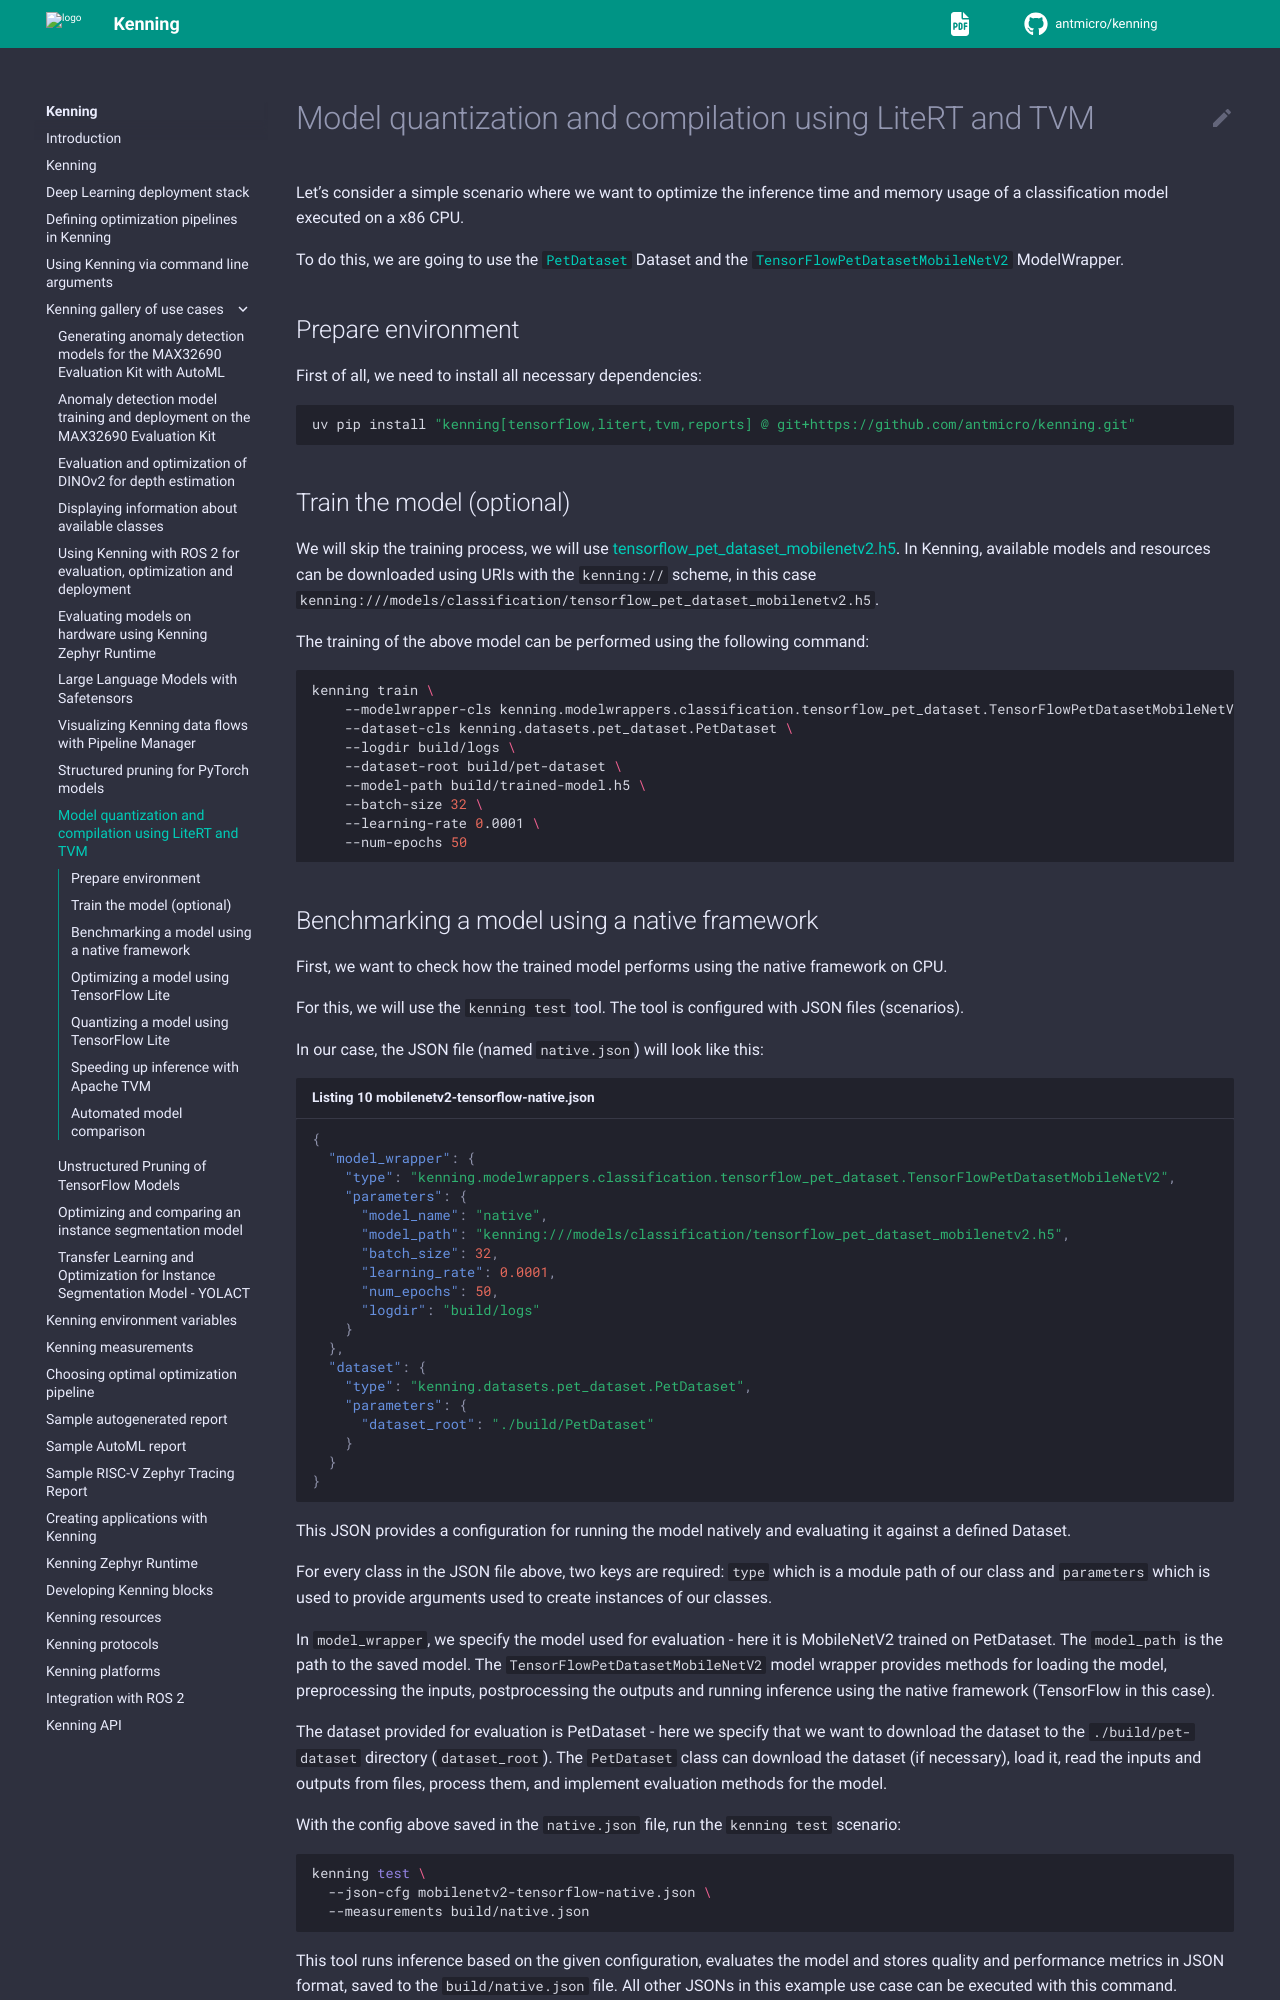

repository: antmicro/kenning · page: gallery/tflite-tvm.html · generator: sphinx

# Model quantization and compilation using LiteRT and TVM

Let's consider a simple scenario where we want to optimize the inference time and memory usage of a classification model executed on a x86 CPU.

To do this, we are going to use the [`PetDataset`](https://github.com/antmicro/kenning/blob/main/kenning/datasets/pet_dataset.py) Dataset and the [`TensorFlowPetDatasetMobileNetV2`](https://github.com/antmicro/kenning/blob/main/kenning/modelwrappers/classification/tensorflow_pet_dataset.py) ModelWrapper.

## Prepare environment

First of all, we need to install all necessary dependencies:

```bash
uv pip install "kenning[tensorflow,litert,tvm,reports] @ git+https://github.com/antmicro/kenning.git"
```

## Train the model (optional)

We will skip the training process, we will use [tensorflow_pet_dataset_mobilenetv2.h5](https://dl.antmicro.com/kenning/models/classification/tensorflow_pet_dataset_mobilenetv2.h5).
In Kenning, available models and resources can be downloaded using URIs with the `kenning://` scheme, in this case `kenning:///models/classification/tensorflow_pet_dataset_mobilenetv2.h5`.

The training of the above model can be performed using the following command:

```bash timeout=30
kenning train \
    --modelwrapper-cls kenning.modelwrappers.classification.tensorflow_pet_dataset.TensorFlowPetDatasetMobileNetV2 \
    --dataset-cls kenning.datasets.pet_dataset.PetDataset \
    --logdir build/logs \
    --dataset-root build/pet-dataset \
    --model-path build/trained-model.h5 \
    --batch-size 32 \
    --learning-rate 0.0001 \
    --num-epochs 50
```
